The GitHub repository akellasrinivas/hypertensia contains a labelled image folder "Image_for_classification" with 4 categories: hypertensive retinopathy mask, hypertensive retinopathy pre-treatment, non hypertensive retinopathy, non hypertensive retinopathy pre-treatment. Examples follow, each with its label.

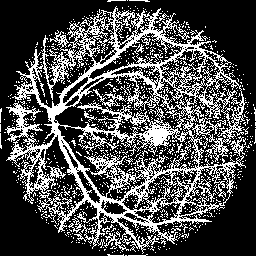
Label: hypertensive retinopathy mask

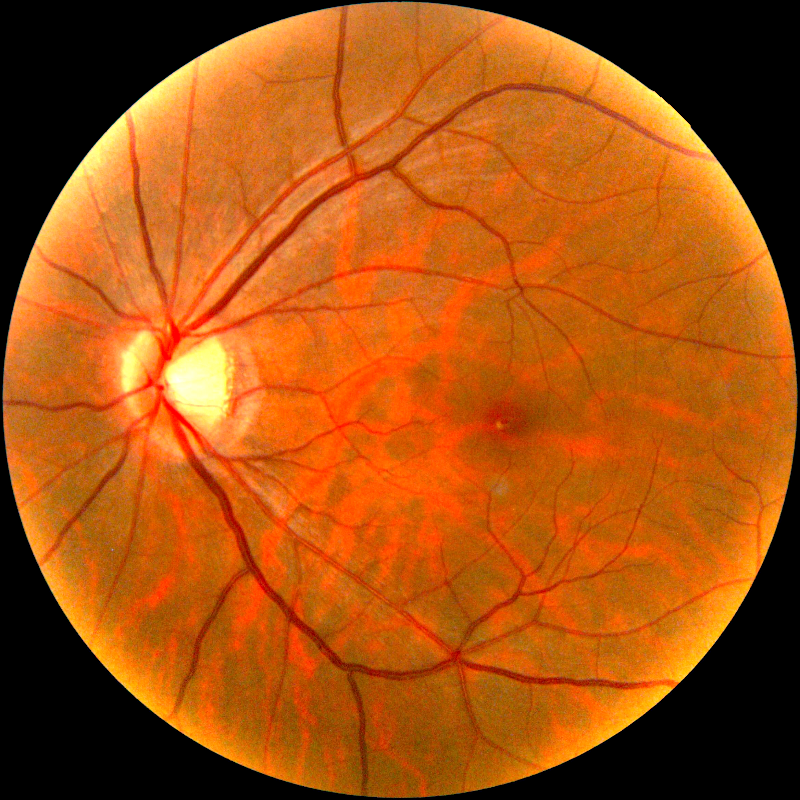
Label: non hypertensive retinopathy pre-treatment

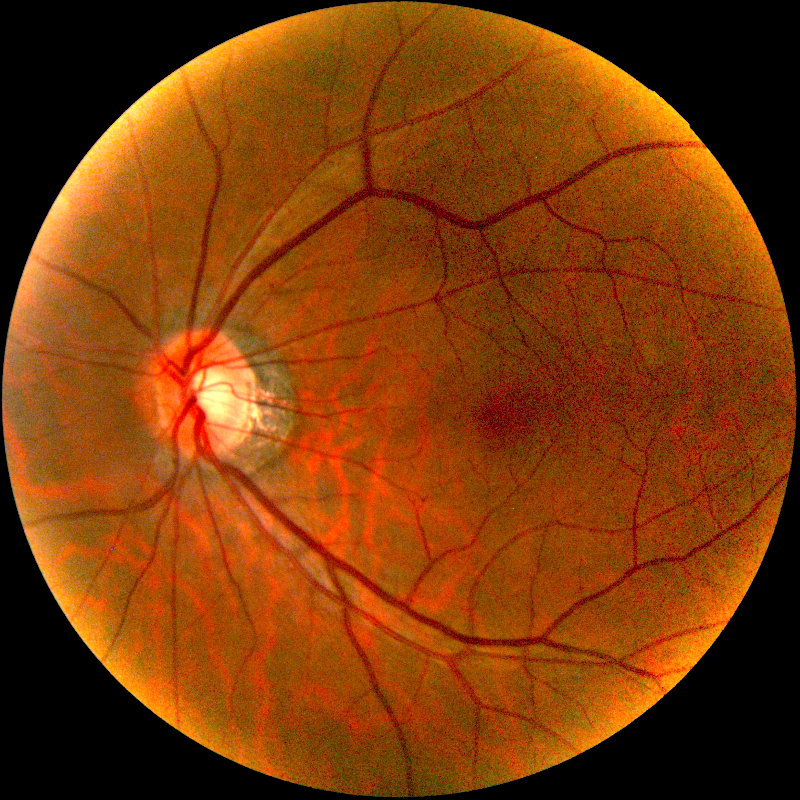
Label: non hypertensive retinopathy pre-treatment

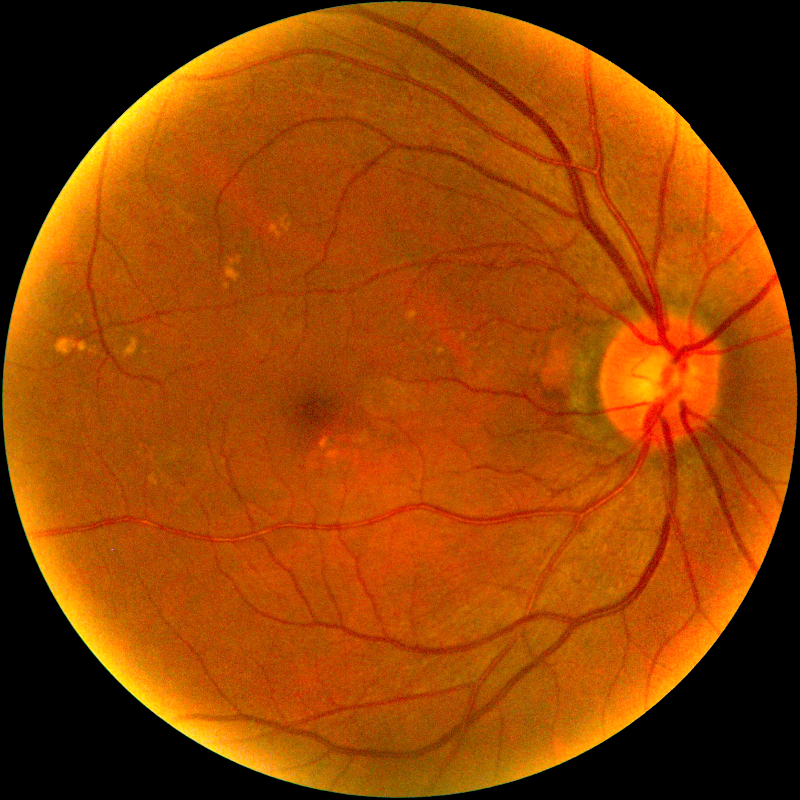
Label: hypertensive retinopathy pre-treatment

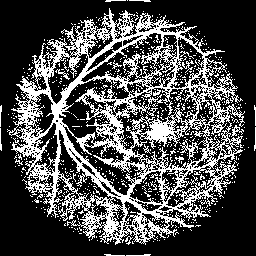
Label: hypertensive retinopathy mask

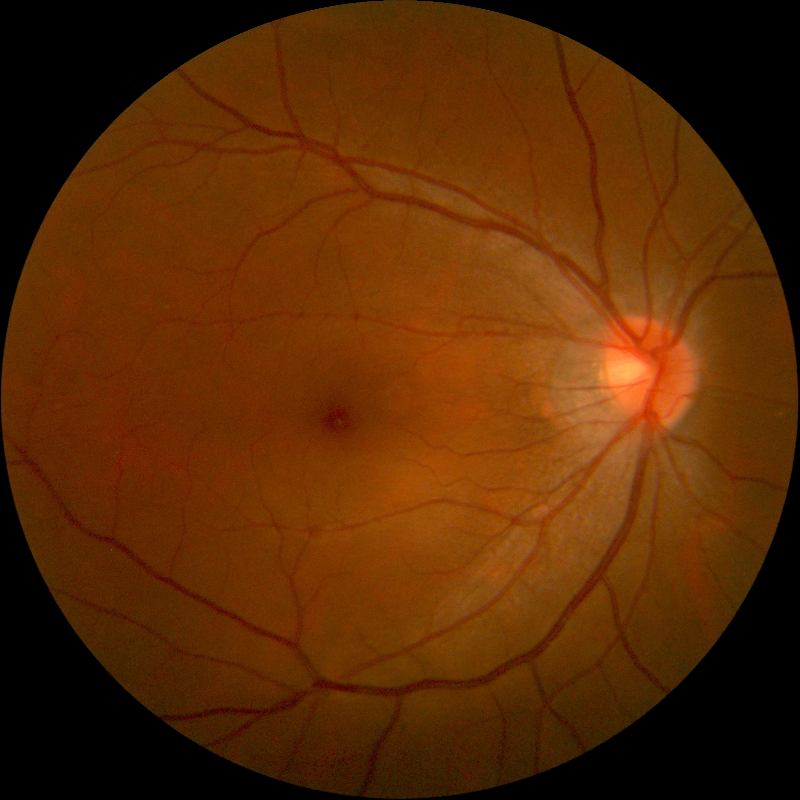
Label: non hypertensive retinopathy
